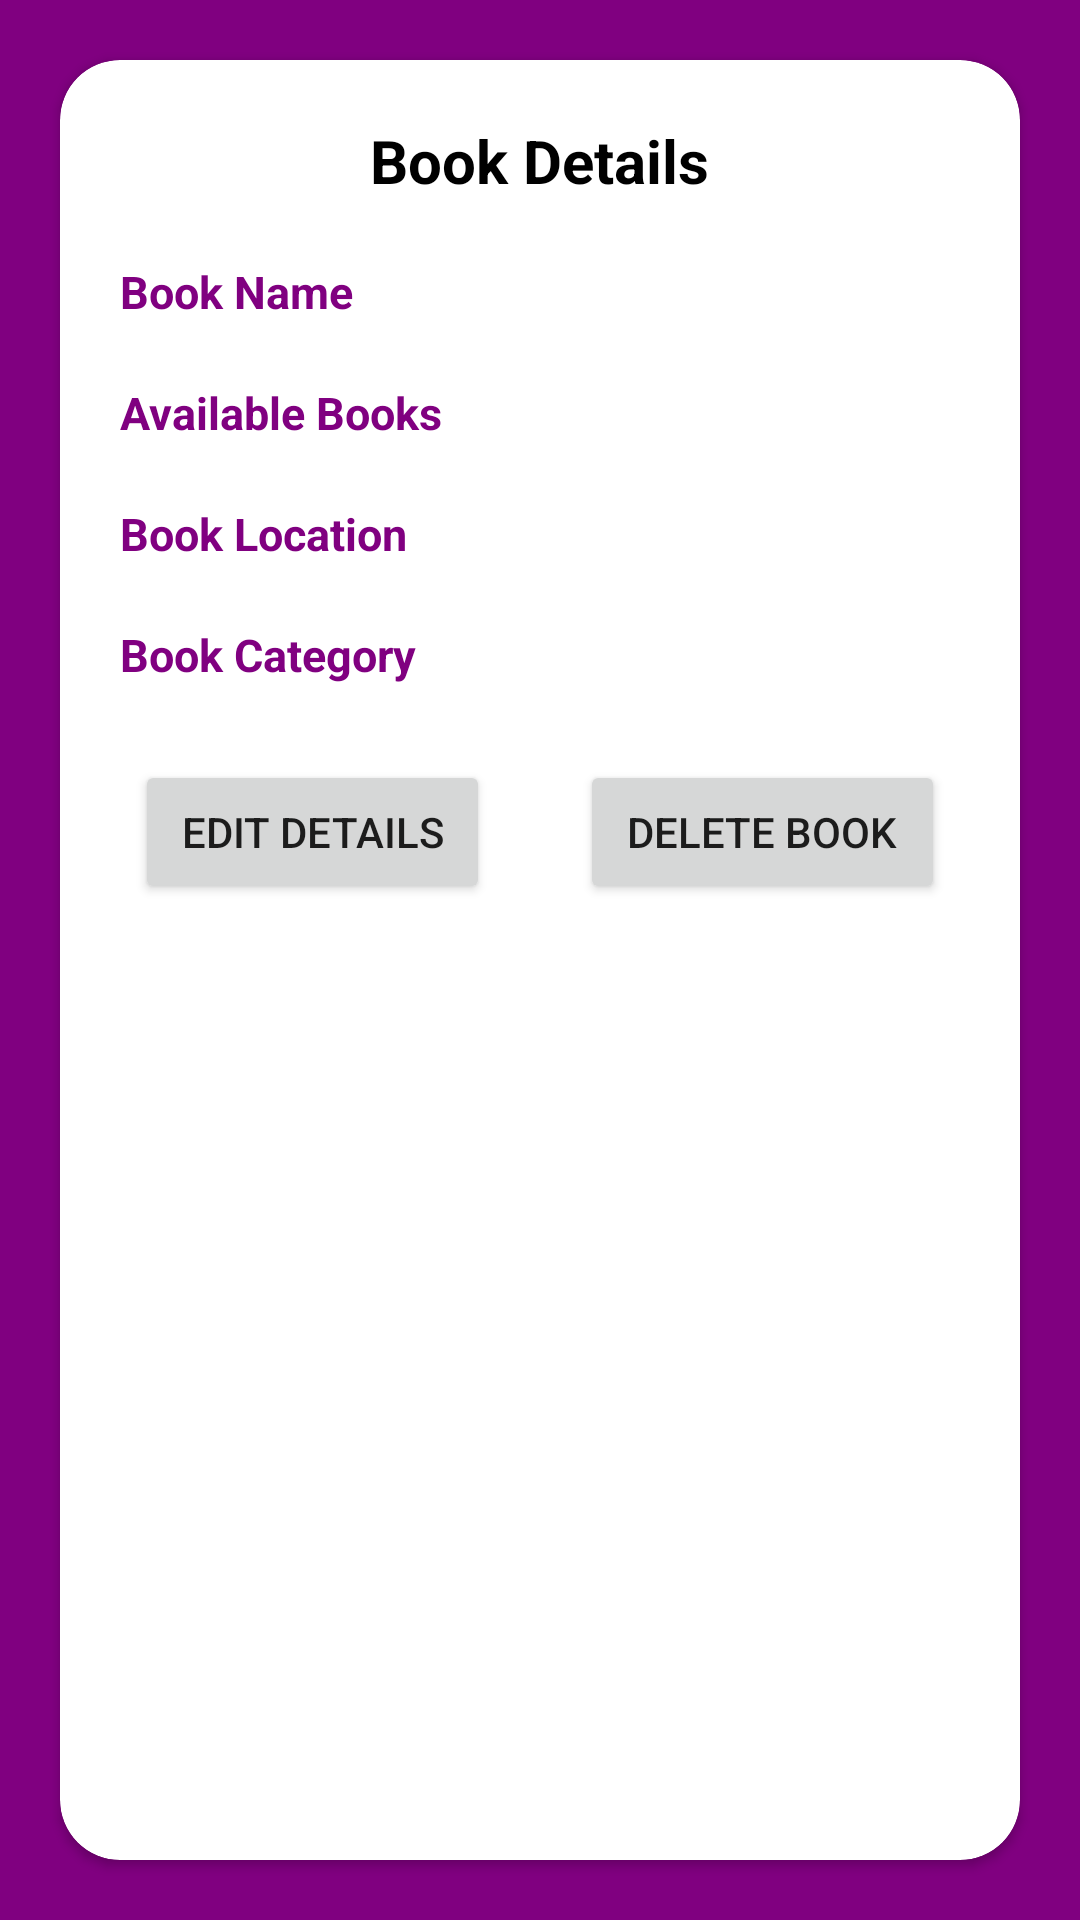

Android layout source for this screen:
<!-- AndroidManifest.xml: application theme Theme.LibraryBookRequisition -->
<!-- res/layout/single_book_layout_admin.xml -->
<?xml version="1.0" encoding="utf-8"?>
<LinearLayout xmlns:android="http://schemas.android.com/apk/res/android"
    android:layout_width="match_parent"
    android:layout_height="wrap_content"
    xmlns:app="http://schemas.android.com/apk/res-auto"
    android:orientation="vertical"
    android:background="@color/purple">

    <androidx.cardview.widget.CardView
        android:layout_width="match_parent"
        android:layout_height="match_parent"
        android:layout_margin="20dp"
        app:cardCornerRadius="20dp"
        android:padding="10dp"
        android:backgroundTint="@color/white">

        <LinearLayout
            android:layout_width="match_parent"
            android:layout_height="match_parent"
            android:orientation="vertical"
            android:padding="10dp">

            <TextView
                android:layout_width="wrap_content"
                android:layout_height="wrap_content"
                android:layout_gravity="center"
                android:layout_margin="5dp"
                android:text="Book Details"
                android:textSize="20sp"
                android:textStyle="bold"
                android:textColor="@color/black"
                android:padding="5dp"/>


            <TextView
                android:id="@+id/BookNameTxt"
                android:layout_width="wrap_content"
                android:layout_height="wrap_content"
                android:layout_margin="10dp"
                android:text="Book Name"
                android:textSize="15sp"
                android:textStyle="bold"
                android:textColor="@color/purple"/>


            <TextView
                android:id="@+id/BooksCountTxt"
                android:layout_width="wrap_content"
                android:layout_height="wrap_content"
                android:layout_margin="10dp"
                android:text="Available Books"
                android:textSize="15sp"
                android:textStyle="bold"
                android:textColor="@color/purple"/>


            <TextView
                android:id="@+id/BooksLocationTxt"
                android:layout_width="wrap_content"
                android:layout_height="wrap_content"
                android:layout_margin="10dp"
                android:text="Book Location"
                android:textSize="15sp"
                android:textStyle="bold"
                android:textColor="@color/purple"/>

            <TextView
                android:id="@+id/BooksCategoryTxt"
                android:layout_width="wrap_content"
                android:layout_height="wrap_content"
                android:layout_margin="10dp"
                android:text="Book Category"
                android:textSize="15sp"
                android:textStyle="bold"
                android:textColor="@color/purple"/>

        <LinearLayout
            android:layout_width="match_parent"
            android:layout_height="wrap_content"
            android:orientation="horizontal">

            <Button
                android:id="@+id/EditBtn"
                android:layout_width="wrap_content"
                android:layout_height="wrap_content"
                android:layout_margin="15dp"
                android:text="Edit Details"
                android:layout_weight="1"
                android:padding="5dp"
                />

            <Button
                android:id="@+id/DeleteBtn"
                android:layout_width="wrap_content"
                android:layout_height="wrap_content"
                android:layout_margin="15dp"
                android:text="Delete Book"
                android:layout_weight="1"
                android:padding="5dp"/>

        </LinearLayout>


        </LinearLayout>
    </androidx.cardview.widget.CardView>

</LinearLayout>
<!-- resources referenced by this layout -->
<resources>
  <color name="black">#FF000000</color>
  <color name="purple">#800080</color>
  <color name="white">#FFFFFF</color>
  <style name="Theme.LibraryBookRequisition" parent="Theme.MaterialComponents.DayNight.DarkActionBar">
          
          <item name="colorPrimary">@color/black</item>
          <item name="colorPrimaryVariant">@color/black</item>
          <item name="colorOnPrimary">@color/white</item>
          
          <item name="colorSecondary">@color/orange</item>
          <item name="colorSecondaryVariant">@color/orange_light</item>
          <item name="colorOnSecondary">@color/black</item>
          
          <item name="android:statusBarColor" tools:targetApi="l">?attr/colorPrimaryVariant</item>
          
      </style>
  <color name="orange">#FFA500</color>
  <color name="orange_light">#ffd95b</color>
</resources>
